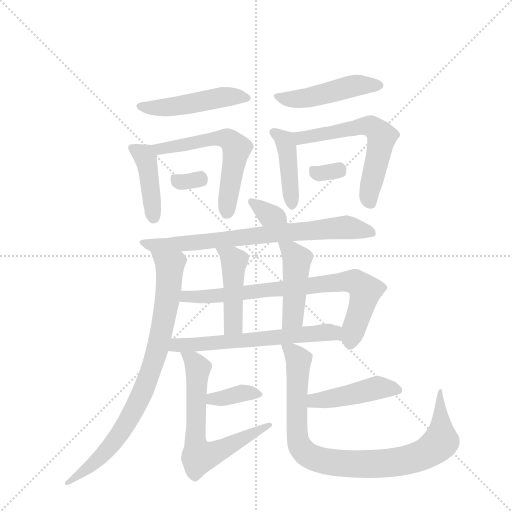
t = 0.00 s
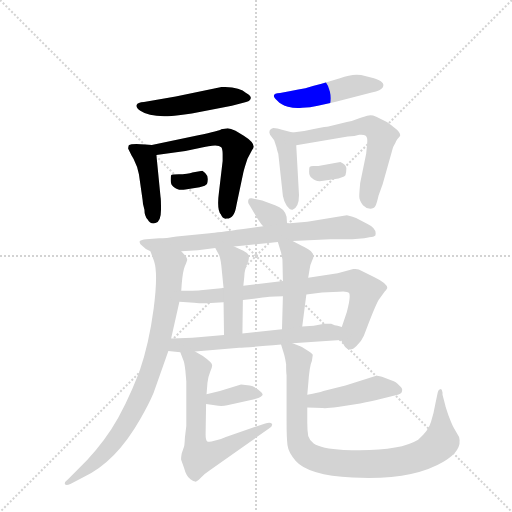
t = 2.63 s
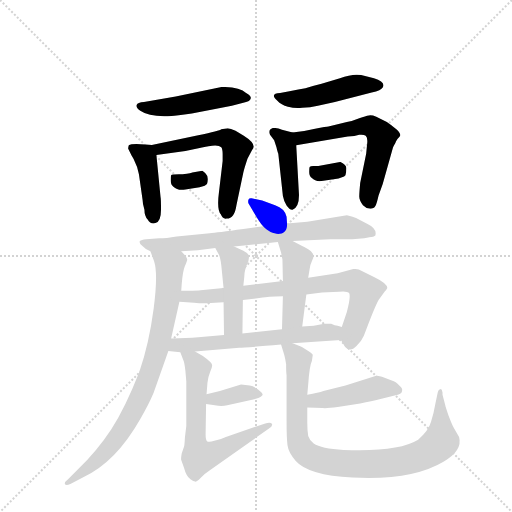
t = 5.26 s
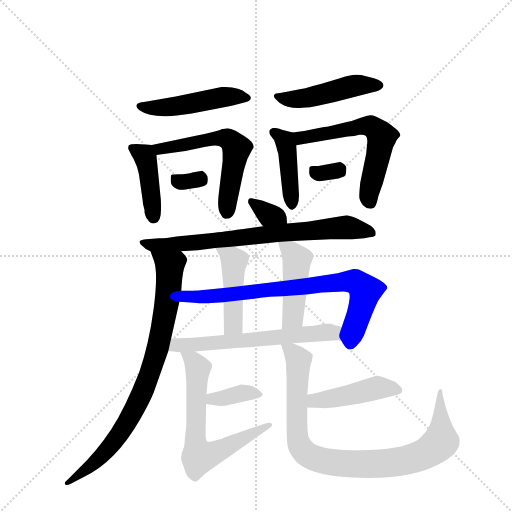
t = 7.89 s
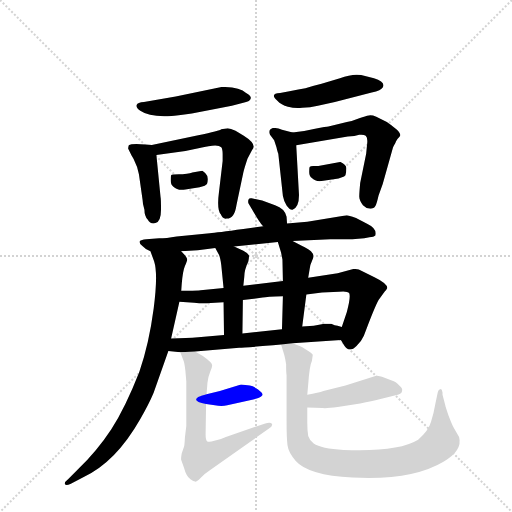
t = 10.51 s
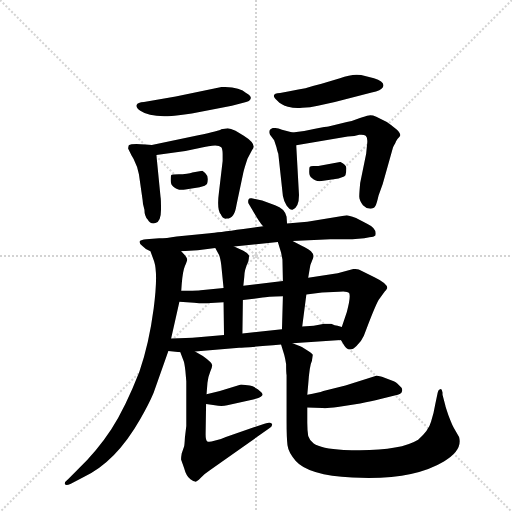
t = 13.14 s

The animated SVG that drew these frames (rendered in a browser with its animation timeline set to each time). Animation: 19 CSS @keyframes rules; one cycle of 13.14 s.

<svg version="1.1" viewBox="0 0 1024 1024" xmlns="http://www.w3.org/2000/svg">
  <g stroke="lightgray" stroke-dasharray="1,1" stroke-width="1" transform="scale(4, 4)">
    <line x1="0" y1="0" x2="256" y2="256"></line>
    <line x1="256" y1="0" x2="0" y2="256"></line>
    <line x1="128" y1="0" x2="128" y2="256"></line>
    <line x1="0" y1="128" x2="256" y2="128"></line>
  </g>
  <g transform="scale(0.92, -0.92) translate(60, -900)">
    <style type="text/css">
      
        @keyframes keyframes0 {
          from {
            stroke: blue;
            stroke-dashoffset: 489;
            stroke-width: 128;
          }
          61% {
            animation-timing-function: step-end;
            stroke: blue;
            stroke-dashoffset: 0;
            stroke-width: 128;
          }
          to {
            stroke: black;
            stroke-width: 1024;
          }
        }
        #make-me-a-hanzi-animation-0 {
          animation: keyframes0 0.64794921875s both;
          animation-delay: 0s;
          animation-timing-function: linear;
        }
      
        @keyframes keyframes1 {
          from {
            stroke: blue;
            stroke-dashoffset: 424;
            stroke-width: 128;
          }
          58% {
            animation-timing-function: step-end;
            stroke: blue;
            stroke-dashoffset: 0;
            stroke-width: 128;
          }
          to {
            stroke: black;
            stroke-width: 1024;
          }
        }
        #make-me-a-hanzi-animation-1 {
          animation: keyframes1 0.5950520833333334s both;
          animation-delay: 0.64794921875s;
          animation-timing-function: linear;
        }
      
        @keyframes keyframes2 {
          from {
            stroke: blue;
            stroke-dashoffset: 583;
            stroke-width: 128;
          }
          65% {
            animation-timing-function: step-end;
            stroke: blue;
            stroke-dashoffset: 0;
            stroke-width: 128;
          }
          to {
            stroke: black;
            stroke-width: 1024;
          }
        }
        #make-me-a-hanzi-animation-2 {
          animation: keyframes2 0.7244466145833334s both;
          animation-delay: 1.2430013020833335s;
          animation-timing-function: linear;
        }
      
        @keyframes keyframes3 {
          from {
            stroke: blue;
            stroke-dashoffset: 325;
            stroke-width: 128;
          }
          51% {
            animation-timing-function: step-end;
            stroke: blue;
            stroke-dashoffset: 0;
            stroke-width: 128;
          }
          to {
            stroke: black;
            stroke-width: 1024;
          }
        }
        #make-me-a-hanzi-animation-3 {
          animation: keyframes3 0.5144856770833334s both;
          animation-delay: 1.967447916666667s;
          animation-timing-function: linear;
        }
      
        @keyframes keyframes4 {
          from {
            stroke: blue;
            stroke-dashoffset: 479;
            stroke-width: 128;
          }
          61% {
            animation-timing-function: step-end;
            stroke: blue;
            stroke-dashoffset: 0;
            stroke-width: 128;
          }
          to {
            stroke: black;
            stroke-width: 1024;
          }
        }
        #make-me-a-hanzi-animation-4 {
          animation: keyframes4 0.6398111979166666s both;
          animation-delay: 2.4819335937500004s;
          animation-timing-function: linear;
        }
      
        @keyframes keyframes5 {
          from {
            stroke: blue;
            stroke-dashoffset: 425;
            stroke-width: 128;
          }
          58% {
            animation-timing-function: step-end;
            stroke: blue;
            stroke-dashoffset: 0;
            stroke-width: 128;
          }
          to {
            stroke: black;
            stroke-width: 1024;
          }
        }
        #make-me-a-hanzi-animation-5 {
          animation: keyframes5 0.5958658854166666s both;
          animation-delay: 3.121744791666667s;
          animation-timing-function: linear;
        }
      
        @keyframes keyframes6 {
          from {
            stroke: blue;
            stroke-dashoffset: 601;
            stroke-width: 128;
          }
          66% {
            animation-timing-function: step-end;
            stroke: blue;
            stroke-dashoffset: 0;
            stroke-width: 128;
          }
          to {
            stroke: black;
            stroke-width: 1024;
          }
        }
        #make-me-a-hanzi-animation-6 {
          animation: keyframes6 0.7390950520833334s both;
          animation-delay: 3.7176106770833335s;
          animation-timing-function: linear;
        }
      
        @keyframes keyframes7 {
          from {
            stroke: blue;
            stroke-dashoffset: 321;
            stroke-width: 128;
          }
          51% {
            animation-timing-function: step-end;
            stroke: blue;
            stroke-dashoffset: 0;
            stroke-width: 128;
          }
          to {
            stroke: black;
            stroke-width: 1024;
          }
        }
        #make-me-a-hanzi-animation-7 {
          animation: keyframes7 0.51123046875s both;
          animation-delay: 4.456705729166667s;
          animation-timing-function: linear;
        }
      
        @keyframes keyframes8 {
          from {
            stroke: blue;
            stroke-dashoffset: 339;
            stroke-width: 128;
          }
          52% {
            animation-timing-function: step-end;
            stroke: blue;
            stroke-dashoffset: 0;
            stroke-width: 128;
          }
          to {
            stroke: black;
            stroke-width: 1024;
          }
        }
        #make-me-a-hanzi-animation-8 {
          animation: keyframes8 0.52587890625s both;
          animation-delay: 4.967936197916667s;
          animation-timing-function: linear;
        }
      
        @keyframes keyframes9 {
          from {
            stroke: blue;
            stroke-dashoffset: 755;
            stroke-width: 128;
          }
          71% {
            animation-timing-function: step-end;
            stroke: blue;
            stroke-dashoffset: 0;
            stroke-width: 128;
          }
          to {
            stroke: black;
            stroke-width: 1024;
          }
        }
        #make-me-a-hanzi-animation-9 {
          animation: keyframes9 0.8644205729166666s both;
          animation-delay: 5.493815104166667s;
          animation-timing-function: linear;
        }
      
        @keyframes keyframes10 {
          from {
            stroke: blue;
            stroke-dashoffset: 843;
            stroke-width: 128;
          }
          73% {
            animation-timing-function: step-end;
            stroke: blue;
            stroke-dashoffset: 0;
            stroke-width: 128;
          }
          to {
            stroke: black;
            stroke-width: 1024;
          }
        }
        #make-me-a-hanzi-animation-10 {
          animation: keyframes10 0.93603515625s both;
          animation-delay: 6.358235677083334s;
          animation-timing-function: linear;
        }
      
        @keyframes keyframes11 {
          from {
            stroke: blue;
            stroke-dashoffset: 782;
            stroke-width: 128;
          }
          72% {
            animation-timing-function: step-end;
            stroke: blue;
            stroke-dashoffset: 0;
            stroke-width: 128;
          }
          to {
            stroke: black;
            stroke-width: 1024;
          }
        }
        #make-me-a-hanzi-animation-11 {
          animation: keyframes11 0.8863932291666666s both;
          animation-delay: 7.294270833333334s;
          animation-timing-function: linear;
        }
      
        @keyframes keyframes12 {
          from {
            stroke: blue;
            stroke-dashoffset: 458;
            stroke-width: 128;
          }
          60% {
            animation-timing-function: step-end;
            stroke: blue;
            stroke-dashoffset: 0;
            stroke-width: 128;
          }
          to {
            stroke: black;
            stroke-width: 1024;
          }
        }
        #make-me-a-hanzi-animation-12 {
          animation: keyframes12 0.6227213541666666s both;
          animation-delay: 8.1806640625s;
          animation-timing-function: linear;
        }
      
        @keyframes keyframes13 {
          from {
            stroke: blue;
            stroke-dashoffset: 457;
            stroke-width: 128;
          }
          60% {
            animation-timing-function: step-end;
            stroke: blue;
            stroke-dashoffset: 0;
            stroke-width: 128;
          }
          to {
            stroke: black;
            stroke-width: 1024;
          }
        }
        #make-me-a-hanzi-animation-13 {
          animation: keyframes13 0.6219075520833334s both;
          animation-delay: 8.803385416666666s;
          animation-timing-function: linear;
        }
      
        @keyframes keyframes14 {
          from {
            stroke: blue;
            stroke-dashoffset: 623;
            stroke-width: 128;
          }
          67% {
            animation-timing-function: step-end;
            stroke: blue;
            stroke-dashoffset: 0;
            stroke-width: 128;
          }
          to {
            stroke: black;
            stroke-width: 1024;
          }
        }
        #make-me-a-hanzi-animation-14 {
          animation: keyframes14 0.7569986979166666s both;
          animation-delay: 9.42529296875s;
          animation-timing-function: linear;
        }
      
        @keyframes keyframes15 {
          from {
            stroke: blue;
            stroke-dashoffset: 368;
            stroke-width: 128;
          }
          55% {
            animation-timing-function: step-end;
            stroke: blue;
            stroke-dashoffset: 0;
            stroke-width: 128;
          }
          to {
            stroke: black;
            stroke-width: 1024;
          }
        }
        #make-me-a-hanzi-animation-15 {
          animation: keyframes15 0.5494791666666666s both;
          animation-delay: 10.182291666666666s;
          animation-timing-function: linear;
        }
      
        @keyframes keyframes16 {
          from {
            stroke: blue;
            stroke-dashoffset: 663;
            stroke-width: 128;
          }
          68% {
            animation-timing-function: step-end;
            stroke: blue;
            stroke-dashoffset: 0;
            stroke-width: 128;
          }
          to {
            stroke: black;
            stroke-width: 1024;
          }
        }
        #make-me-a-hanzi-animation-16 {
          animation: keyframes16 0.78955078125s both;
          animation-delay: 10.731770833333332s;
          animation-timing-function: linear;
        }
      
        @keyframes keyframes17 {
          from {
            stroke: blue;
            stroke-dashoffset: 452;
            stroke-width: 128;
          }
          60% {
            animation-timing-function: step-end;
            stroke: blue;
            stroke-dashoffset: 0;
            stroke-width: 128;
          }
          to {
            stroke: black;
            stroke-width: 1024;
          }
        }
        #make-me-a-hanzi-animation-17 {
          animation: keyframes17 0.6178385416666666s both;
          animation-delay: 11.521321614583332s;
          animation-timing-function: linear;
        }
      
        @keyframes keyframes18 {
          from {
            stroke: blue;
            stroke-dashoffset: 923;
            stroke-width: 128;
          }
          75% {
            animation-timing-function: step-end;
            stroke: blue;
            stroke-dashoffset: 0;
            stroke-width: 128;
          }
          to {
            stroke: black;
            stroke-width: 1024;
          }
        }
        #make-me-a-hanzi-animation-18 {
          animation: keyframes18 1.0011393229166667s both;
          animation-delay: 12.139160156249998s;
          animation-timing-function: linear;
        }
      
    </style>
    
      <path d="M 422 711 L 322 690 L 253 678 Q 239 677 237 672 Q 235 666 245 659 Q 265 645 313 648 Q 322 648 357 653 L 444 670 L 471 677 Q 484 680 485 686 Q 487 691 475 698 Q 461 711 422 711 Z" fill="lightgray"></path>
    
      <path d="M 270 585 L 256 586 Q 226 589 220 584 Q 218 577 219 576 L 226 562 Q 232 553 234 546 L 238 537 L 242 521 L 250 465 Q 250 456 254 444 Q 254 430 261 423 Q 267 412 278 415 Q 290 418 290 444 Q 290 469 289 472 L 280 563 C 278 584 278 584 270 585 Z" fill="lightgray"></path>
    
      <path d="M 280 563 L 343 572 L 374 578 Q 413 588 421 580 Q 424 576 424 565 L 424 550 L 416 482 Q 411 445 420 434 Q 424 423 433 425 Q 450 425 454 454 L 469 525 Q 471 534 478 555 L 488 574 Q 500 586 470 605 L 452 616 Q 441 620 435 621 L 421 619 Q 418 616 371 606 L 270 585 C 241 579 250 559 280 563 Z" fill="lightgray"></path>
    
      <path d="M 337 521 L 329 521 Q 313 521 312 519 Q 311 517 311 508 Q 311 498 317 494 Q 326 485 343 488 L 374 493 L 385 496 L 390 500 Q 395 516 386 524 L 380 529 L 358 525 Q 358 524 337 521 Z" fill="lightgray"></path>
    
      <path d="M 668 678 L 748 699 Q 769 704 772 710 Q 779 722 753 730 L 725 737 Q 705 740 679 730 L 639 718 Q 618 713 604 708 Q 589 706 572 702 L 549 698 Q 525 697 543 681 Q 551 672 566 668 Q 582 664 597 666 Q 614 666 631 670 L 668 678 Z" fill="lightgray"></path>
    
      <path d="M 590 476 L 584 584 C 583 610 583 610 576 612 L 553 618 Q 543 622 534 622 Q 522 619 527 607 L 536 595 L 541 580 Q 544 567 545 566 L 555 474 Q 557 463 563 453 Q 570 443 576 444 Q 590 449 590 476 Z" fill="lightgray"></path>
    
      <path d="M 584 584 L 696 603 Q 712 604 721 607 Q 731 608 735 605 Q 740 601 738 586 L 736 566 L 723 502 Q 721 480 721 473 Q 721 465 729 454 Q 737 446 745 446 Q 753 446 756 452 Q 759 457 763 475 L 772 500 L 794 578 Q 794 580 797 585 Q 800 589 801 593 Q 803 597 808 602 Q 814 607 803 618 Q 790 629 781 635 L 758 646 Q 749 650 742 649 Q 735 648 721 643 Q 707 637 694 635 L 654 625 Q 650 625 625 620 Q 601 614 576 612 C 546 609 554 579 584 584 Z" fill="lightgray"></path>
    
      <path d="M 680 548 L 632 539 L 621 539 Q 615 539 613 537 Q 612 535 612 526 Q 612 517 618 513 Q 626 504 643 507 L 676 512 L 685 515 Q 688 516 691 519 Q 693 526 693 534 Q 693 542 680 548 Z" fill="lightgray"></path>
    
      <path d="M 564 414 L 563 429 Q 559 447 538 454 L 510 464 L 487 469 Q 482 470 480 466 Q 479 462 480 458 L 489 443 Q 505 415 512 408 C 532 386 566 384 564 414 Z" fill="lightgray"></path>
    
      <path d="M 576 376 L 658 380 L 706 380 L 732 382 L 743 384 Q 753 385 756 388 Q 760 403 739 413 L 714 426 Q 697 432 694 432 L 608 418 L 564 414 L 512 408 L 469 402 Q 411 394 396 393 L 324 386 Q 301 382 286 382 L 258 380 Q 247 379 244 376 Q 242 370 249 366 Q 255 359 267 354 L 334 354 L 370 356 L 408 361 L 449 364 L 544 374 L 576 376 Z" fill="lightgray"></path>
    
      <path d="M 267 354 L 275 332 Q 284 305 274 229 Q 264 153 243 92 Q 212 13 182 -33 Q 152 -79 108 -122 L 88 -142 Q 80 -148 81 -152 Q 83 -157 93 -152 L 120 -138 Q 191 -106 245 -11 Q 264 22 274 46 L 306 137 L 312 164 L 330 244 L 334 268 L 335 282 Q 337 310 342 322 Q 347 333 347 336 Q 347 338 343 344 L 334 354 C 315 377 257 382 267 354 Z" fill="lightgray"></path>
    
      <path d="M 681 161 L 687 151 Q 692 142 698 141 Q 705 138 715 148 Q 726 158 731 170 Q 754 232 763 248 L 776 266 Q 779 268 782 274 Q 782 284 753 298 L 720 314 Q 715 316 708 315 L 674 306 L 610 296 L 555 289 L 469 279 L 426 274 L 376 269 Q 373 268 334 268 C 304 268 300 246 330 244 L 362 242 Q 380 240 389 241 L 426 243 L 468 248 L 511 253 Q 519 255 555 256 L 606 260 L 640 264 L 677 266 Q 695 268 699 263 Q 703 255 694 222 L 683 189 C 676 169 676 169 681 161 Z" fill="lightgray"></path>
    
      <path d="M 426 243 L 427 172 C 427 142 467 145 467 175 L 468 248 L 469 279 L 471 298 Q 471 313 480 332 Q 482 344 481 345 Q 479 350 469 355 L 449 364 C 422 376 394 387 408 361 L 416 346 Q 419 339 421 324 L 426 274 L 426 243 Z" fill="lightgray"></path>
    
      <path d="M 610 296 L 613 314 Q 614 325 619 335 Q 625 345 616 354 Q 603 363 599 364 L 576 376 C 549 390 537 396 544 374 L 551 351 L 554 336 L 555 289 L 555 256 L 553 184 C 552 154 593 160 597 190 L 606 260 L 610 296 Z" fill="lightgray"></path>
    
      <path d="M 364 136 L 460 144 Q 471 144 551 151 L 576 154 L 681 161 C 711 163 712 181 683 189 L 674 192 Q 668 192 660 196 L 645 196 L 622 192 L 597 190 L 553 184 L 467 175 L 427 172 L 371 167 Q 346 165 312 164 C 282 163 276 140 306 137 L 332 134 L 364 136 Z" fill="lightgray"></path>
    
      <path d="M 388 22 L 407 19 Q 422 16 434 19 L 488 31 Q 504 34 510 40 L 511 42 Q 511 45 501 53 Q 491 61 483 62 L 464 64 L 418 50 L 389 43 C 360 36 358 27 388 22 Z" fill="lightgray"></path>
    
      <path d="M 343 94 L 345 71 L 345 -26 L 342 -51 Q 341 -70 340 -71 L 335 -86 Q 333 -98 334 -100 L 340 -117 Q 345 -136 354 -142 Q 361 -147 364 -147 Q 367 -148 376 -139 Q 385 -130 397 -122 L 524 -32 Q 534 -26 531 -21 Q 528 -17 515 -21 L 431 -50 Q 419 -56 406 -58 Q 394 -62 390 -59 Q 387 -56 387 -44 L 388 22 L 389 43 L 391 68 Q 392 80 397 92 Q 402 103 401 106 Q 402 111 381 126 L 364 136 C 338 151 322 161 332 134 L 339 116 Q 341 112 343 94 Z" fill="lightgray"></path>
    
      <path d="M 608 14 L 641 13 Q 650 12 674 15 L 723 23 Q 749 28 765 32 L 798 40 Q 814 43 814 50 Q 816 56 808 62 Q 800 70 796 71 L 776 79 Q 761 84 758 83 L 691 62 L 643 50 Q 633 46 608 42 C 578 37 578 15 608 14 Z" fill="lightgray"></path>
    
      <path d="M 551 151 L 558 128 Q 560 121 562 108 Q 562 88 563 85 L 563 -16 Q 563 -52 565 -68 Q 567 -84 583 -102 Q 610 -133 706 -138 Q 835 -145 905 -103 Q 946 -79 938 -50 L 927 -31 Q 923 -24 915 -3 Q 908 17 908 19 L 902 42 L 902 47 Q 900 57 896 53 Q 893 53 891 44 L 886 20 Q 883 1 877 -17 Q 872 -36 849 -56 Q 805 -83 687 -78 Q 638 -75 622 -64 Q 613 -58 610 -48 Q 608 -34 608 -19 L 608 14 L 608 42 L 610 64 Q 613 106 618 115 L 620 129 Q 616 133 605 140 Q 595 147 594 147 L 576 154 C 548 165 547 166 551 151 Z" fill="lightgray"></path>
    
    
      <clipPath id="make-me-a-hanzi-clip-0">
        <path d="M 422 711 L 322 690 L 253 678 Q 239 677 237 672 Q 235 666 245 659 Q 265 645 313 648 Q 322 648 357 653 L 444 670 L 471 677 Q 484 680 485 686 Q 487 691 475 698 Q 461 711 422 711 Z"></path>
      </clipPath>
      <path clip-path="url(#make-me-a-hanzi-clip-0)" d="M 245 668 L 303 666 L 430 690 L 476 689" fill="none" id="make-me-a-hanzi-animation-0" stroke-dasharray="361 722" stroke-linecap="round"></path>
    
      <clipPath id="make-me-a-hanzi-clip-1">
        <path d="M 270 585 L 256 586 Q 226 589 220 584 Q 218 577 219 576 L 226 562 Q 232 553 234 546 L 238 537 L 242 521 L 250 465 Q 250 456 254 444 Q 254 430 261 423 Q 267 412 278 415 Q 290 418 290 444 Q 290 469 289 472 L 280 563 C 278 584 278 584 270 585 Z"></path>
      </clipPath>
      <path clip-path="url(#make-me-a-hanzi-clip-1)" d="M 226 579 L 256 559 L 274 428" fill="none" id="make-me-a-hanzi-animation-1" stroke-dasharray="296 592" stroke-linecap="round"></path>
    
      <clipPath id="make-me-a-hanzi-clip-2">
        <path d="M 280 563 L 343 572 L 374 578 Q 413 588 421 580 Q 424 576 424 565 L 424 550 L 416 482 Q 411 445 420 434 Q 424 423 433 425 Q 450 425 454 454 L 469 525 Q 471 534 478 555 L 488 574 Q 500 586 470 605 L 452 616 Q 441 620 435 621 L 421 619 Q 418 616 371 606 L 270 585 C 241 579 250 559 280 563 Z"></path>
      </clipPath>
      <path clip-path="url(#make-me-a-hanzi-clip-2)" d="M 278 582 L 288 576 L 416 600 L 440 595 L 454 574 L 434 440" fill="none" id="make-me-a-hanzi-animation-2" stroke-dasharray="455 910" stroke-linecap="round"></path>
    
      <clipPath id="make-me-a-hanzi-clip-3">
        <path d="M 337 521 L 329 521 Q 313 521 312 519 Q 311 517 311 508 Q 311 498 317 494 Q 326 485 343 488 L 374 493 L 385 496 L 390 500 Q 395 516 386 524 L 380 529 L 358 525 Q 358 524 337 521 Z"></path>
      </clipPath>
      <path clip-path="url(#make-me-a-hanzi-clip-3)" d="M 316 513 L 336 504 L 374 510 L 376 518" fill="none" id="make-me-a-hanzi-animation-3" stroke-dasharray="197 394" stroke-linecap="round"></path>
    
      <clipPath id="make-me-a-hanzi-clip-4">
        <path d="M 668 678 L 748 699 Q 769 704 772 710 Q 779 722 753 730 L 725 737 Q 705 740 679 730 L 639 718 Q 618 713 604 708 Q 589 706 572 702 L 549 698 Q 525 697 543 681 Q 551 672 566 668 Q 582 664 597 666 Q 614 666 631 670 L 668 678 Z"></path>
      </clipPath>
      <path clip-path="url(#make-me-a-hanzi-clip-4)" d="M 544 690 L 589 685 L 717 715 L 763 715" fill="none" id="make-me-a-hanzi-animation-4" stroke-dasharray="351 702" stroke-linecap="round"></path>
    
      <clipPath id="make-me-a-hanzi-clip-5">
        <path d="M 590 476 L 584 584 C 583 610 583 610 576 612 L 553 618 Q 543 622 534 622 Q 522 619 527 607 L 536 595 L 541 580 Q 544 567 545 566 L 555 474 Q 557 463 563 453 Q 570 443 576 444 Q 590 449 590 476 Z"></path>
      </clipPath>
      <path clip-path="url(#make-me-a-hanzi-clip-5)" d="M 535 613 L 562 585 L 574 455" fill="none" id="make-me-a-hanzi-animation-5" stroke-dasharray="297 594" stroke-linecap="round"></path>
    
      <clipPath id="make-me-a-hanzi-clip-6">
        <path d="M 584 584 L 696 603 Q 712 604 721 607 Q 731 608 735 605 Q 740 601 738 586 L 736 566 L 723 502 Q 721 480 721 473 Q 721 465 729 454 Q 737 446 745 446 Q 753 446 756 452 Q 759 457 763 475 L 772 500 L 794 578 Q 794 580 797 585 Q 800 589 801 593 Q 803 597 808 602 Q 814 607 803 618 Q 790 629 781 635 L 758 646 Q 749 650 742 649 Q 735 648 721 643 Q 707 637 694 635 L 654 625 Q 650 625 625 620 Q 601 614 576 612 C 546 609 554 579 584 584 Z"></path>
      </clipPath>
      <path clip-path="url(#make-me-a-hanzi-clip-6)" d="M 583 606 L 603 600 L 720 625 L 753 622 L 770 603 L 744 489 L 744 460" fill="none" id="make-me-a-hanzi-animation-6" stroke-dasharray="473 946" stroke-linecap="round"></path>
    
      <clipPath id="make-me-a-hanzi-clip-7">
        <path d="M 680 548 L 632 539 L 621 539 Q 615 539 613 537 Q 612 535 612 526 Q 612 517 618 513 Q 626 504 643 507 L 676 512 L 685 515 Q 688 516 691 519 Q 693 526 693 534 Q 693 542 680 548 Z"></path>
      </clipPath>
      <path clip-path="url(#make-me-a-hanzi-clip-7)" d="M 619 531 L 636 522 L 681 528" fill="none" id="make-me-a-hanzi-animation-7" stroke-dasharray="193 386" stroke-linecap="round"></path>
    
      <clipPath id="make-me-a-hanzi-clip-8">
        <path d="M 564 414 L 563 429 Q 559 447 538 454 L 510 464 L 487 469 Q 482 470 480 466 Q 479 462 480 458 L 489 443 Q 505 415 512 408 C 532 386 566 384 564 414 Z"></path>
      </clipPath>
      <path clip-path="url(#make-me-a-hanzi-clip-8)" d="M 486 462 L 523 434 L 557 421" fill="none" id="make-me-a-hanzi-animation-8" stroke-dasharray="211 422" stroke-linecap="round"></path>
    
      <clipPath id="make-me-a-hanzi-clip-9">
        <path d="M 576 376 L 658 380 L 706 380 L 732 382 L 743 384 Q 753 385 756 388 Q 760 403 739 413 L 714 426 Q 697 432 694 432 L 608 418 L 564 414 L 512 408 L 469 402 Q 411 394 396 393 L 324 386 Q 301 382 286 382 L 258 380 Q 247 379 244 376 Q 242 370 249 366 Q 255 359 267 354 L 334 354 L 370 356 L 408 361 L 449 364 L 544 374 L 576 376 Z"></path>
      </clipPath>
      <path clip-path="url(#make-me-a-hanzi-clip-9)" d="M 252 374 L 274 367 L 314 368 L 662 404 L 699 405 L 747 394" fill="none" id="make-me-a-hanzi-animation-9" stroke-dasharray="627 1254" stroke-linecap="round"></path>
    
      <clipPath id="make-me-a-hanzi-clip-10">
        <path d="M 267 354 L 275 332 Q 284 305 274 229 Q 264 153 243 92 Q 212 13 182 -33 Q 152 -79 108 -122 L 88 -142 Q 80 -148 81 -152 Q 83 -157 93 -152 L 120 -138 Q 191 -106 245 -11 Q 264 22 274 46 L 306 137 L 312 164 L 330 244 L 334 268 L 335 282 Q 337 310 342 322 Q 347 333 347 336 Q 347 338 343 344 L 334 354 C 315 377 257 382 267 354 Z"></path>
      </clipPath>
      <path clip-path="url(#make-me-a-hanzi-clip-10)" d="M 274 350 L 309 322 L 308 292 L 293 189 L 265 86 L 223 -8 L 186 -62 L 151 -102 L 87 -149" fill="none" id="make-me-a-hanzi-animation-10" stroke-dasharray="715 1430" stroke-linecap="round"></path>
    
      <clipPath id="make-me-a-hanzi-clip-11">
        <path d="M 681 161 L 687 151 Q 692 142 698 141 Q 705 138 715 148 Q 726 158 731 170 Q 754 232 763 248 L 776 266 Q 779 268 782 274 Q 782 284 753 298 L 720 314 Q 715 316 708 315 L 674 306 L 610 296 L 555 289 L 469 279 L 426 274 L 376 269 Q 373 268 334 268 C 304 268 300 246 330 244 L 362 242 Q 380 240 389 241 L 426 243 L 468 248 L 511 253 Q 519 255 555 256 L 606 260 L 640 264 L 677 266 Q 695 268 699 263 Q 703 255 694 222 L 683 189 C 676 169 676 169 681 161 Z"></path>
      </clipPath>
      <path clip-path="url(#make-me-a-hanzi-clip-11)" d="M 336 249 L 347 257 L 445 260 L 714 287 L 734 268 L 701 156" fill="none" id="make-me-a-hanzi-animation-11" stroke-dasharray="654 1308" stroke-linecap="round"></path>
    
      <clipPath id="make-me-a-hanzi-clip-12">
        <path d="M 426 243 L 427 172 C 427 142 467 145 467 175 L 468 248 L 469 279 L 471 298 Q 471 313 480 332 Q 482 344 481 345 Q 479 350 469 355 L 449 364 C 422 376 394 387 408 361 L 416 346 Q 419 339 421 324 L 426 274 L 426 243 Z"></path>
      </clipPath>
      <path clip-path="url(#make-me-a-hanzi-clip-12)" d="M 415 360 L 449 332 L 447 197 L 433 179" fill="none" id="make-me-a-hanzi-animation-12" stroke-dasharray="330 660" stroke-linecap="round"></path>
    
      <clipPath id="make-me-a-hanzi-clip-13">
        <path d="M 610 296 L 613 314 Q 614 325 619 335 Q 625 345 616 354 Q 603 363 599 364 L 576 376 C 549 390 537 396 544 374 L 551 351 L 554 336 L 555 289 L 555 256 L 553 184 C 552 154 593 160 597 190 L 606 260 L 610 296 Z"></path>
      </clipPath>
      <path clip-path="url(#make-me-a-hanzi-clip-13)" d="M 550 369 L 572 355 L 585 336 L 577 210 L 560 191" fill="none" id="make-me-a-hanzi-animation-13" stroke-dasharray="329 658" stroke-linecap="round"></path>
    
      <clipPath id="make-me-a-hanzi-clip-14">
        <path d="M 364 136 L 460 144 Q 471 144 551 151 L 576 154 L 681 161 C 711 163 712 181 683 189 L 674 192 Q 668 192 660 196 L 645 196 L 622 192 L 597 190 L 553 184 L 467 175 L 427 172 L 371 167 Q 346 165 312 164 C 282 163 276 140 306 137 L 332 134 L 364 136 Z"></path>
      </clipPath>
      <path clip-path="url(#make-me-a-hanzi-clip-14)" d="M 313 142 L 324 150 L 515 162 L 676 182" fill="none" id="make-me-a-hanzi-animation-14" stroke-dasharray="495 990" stroke-linecap="round"></path>
    
      <clipPath id="make-me-a-hanzi-clip-15">
        <path d="M 388 22 L 407 19 Q 422 16 434 19 L 488 31 Q 504 34 510 40 L 511 42 Q 511 45 501 53 Q 491 61 483 62 L 464 64 L 418 50 L 389 43 C 360 36 358 27 388 22 Z"></path>
      </clipPath>
      <path clip-path="url(#make-me-a-hanzi-clip-15)" d="M 394 27 L 402 33 L 476 46 L 503 45" fill="none" id="make-me-a-hanzi-animation-15" stroke-dasharray="240 480" stroke-linecap="round"></path>
    
      <clipPath id="make-me-a-hanzi-clip-16">
        <path d="M 343 94 L 345 71 L 345 -26 L 342 -51 Q 341 -70 340 -71 L 335 -86 Q 333 -98 334 -100 L 340 -117 Q 345 -136 354 -142 Q 361 -147 364 -147 Q 367 -148 376 -139 Q 385 -130 397 -122 L 524 -32 Q 534 -26 531 -21 Q 528 -17 515 -21 L 431 -50 Q 419 -56 406 -58 Q 394 -62 390 -59 Q 387 -56 387 -44 L 388 22 L 389 43 L 391 68 Q 392 80 397 92 Q 402 103 401 106 Q 402 111 381 126 L 364 136 C 338 151 322 161 332 134 L 339 116 Q 341 112 343 94 Z"></path>
      </clipPath>
      <path clip-path="url(#make-me-a-hanzi-clip-16)" d="M 338 131 L 370 100 L 364 -47 L 372 -93 L 401 -87 L 526 -26" fill="none" id="make-me-a-hanzi-animation-16" stroke-dasharray="535 1070" stroke-linecap="round"></path>
    
      <clipPath id="make-me-a-hanzi-clip-17">
        <path d="M 608 14 L 641 13 Q 650 12 674 15 L 723 23 Q 749 28 765 32 L 798 40 Q 814 43 814 50 Q 816 56 808 62 Q 800 70 796 71 L 776 79 Q 761 84 758 83 L 691 62 L 643 50 Q 633 46 608 42 C 578 37 578 15 608 14 Z"></path>
      </clipPath>
      <path clip-path="url(#make-me-a-hanzi-clip-17)" d="M 614 21 L 624 29 L 759 57 L 804 52" fill="none" id="make-me-a-hanzi-animation-17" stroke-dasharray="324 648" stroke-linecap="round"></path>
    
      <clipPath id="make-me-a-hanzi-clip-18">
        <path d="M 551 151 L 558 128 Q 560 121 562 108 Q 562 88 563 85 L 563 -16 Q 563 -52 565 -68 Q 567 -84 583 -102 Q 610 -133 706 -138 Q 835 -145 905 -103 Q 946 -79 938 -50 L 927 -31 Q 923 -24 915 -3 Q 908 17 908 19 L 902 42 L 902 47 Q 900 57 896 53 Q 893 53 891 44 L 886 20 Q 883 1 877 -17 Q 872 -36 849 -56 Q 805 -83 687 -78 Q 638 -75 622 -64 Q 613 -58 610 -48 Q 608 -34 608 -19 L 608 14 L 608 42 L 610 64 Q 613 106 618 115 L 620 129 Q 616 133 605 140 Q 595 147 594 147 L 576 154 C 548 165 547 166 551 151 Z"></path>
      </clipPath>
      <path clip-path="url(#make-me-a-hanzi-clip-18)" d="M 558 147 L 589 117 L 589 -61 L 605 -86 L 635 -100 L 679 -107 L 769 -108 L 815 -102 L 863 -87 L 899 -60 L 896 47" fill="none" id="make-me-a-hanzi-animation-18" stroke-dasharray="795 1590" stroke-linecap="round"></path>
    
  </g>
</svg>
